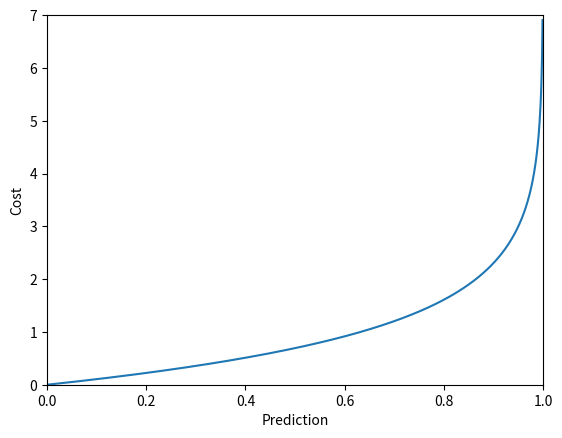

Python code for this plot:
import numpy as np
import matplotlib.pyplot as plt
y_hat = np.linspace(0, 1, 1000)
cost = -np.log(1 - y_hat)
plt.plot(y_hat, cost)
plt.xlabel('Prediction')
plt.ylabel('Cost')
plt.xlim(0, 1)
plt.ylim(0, 7)
plt.show()